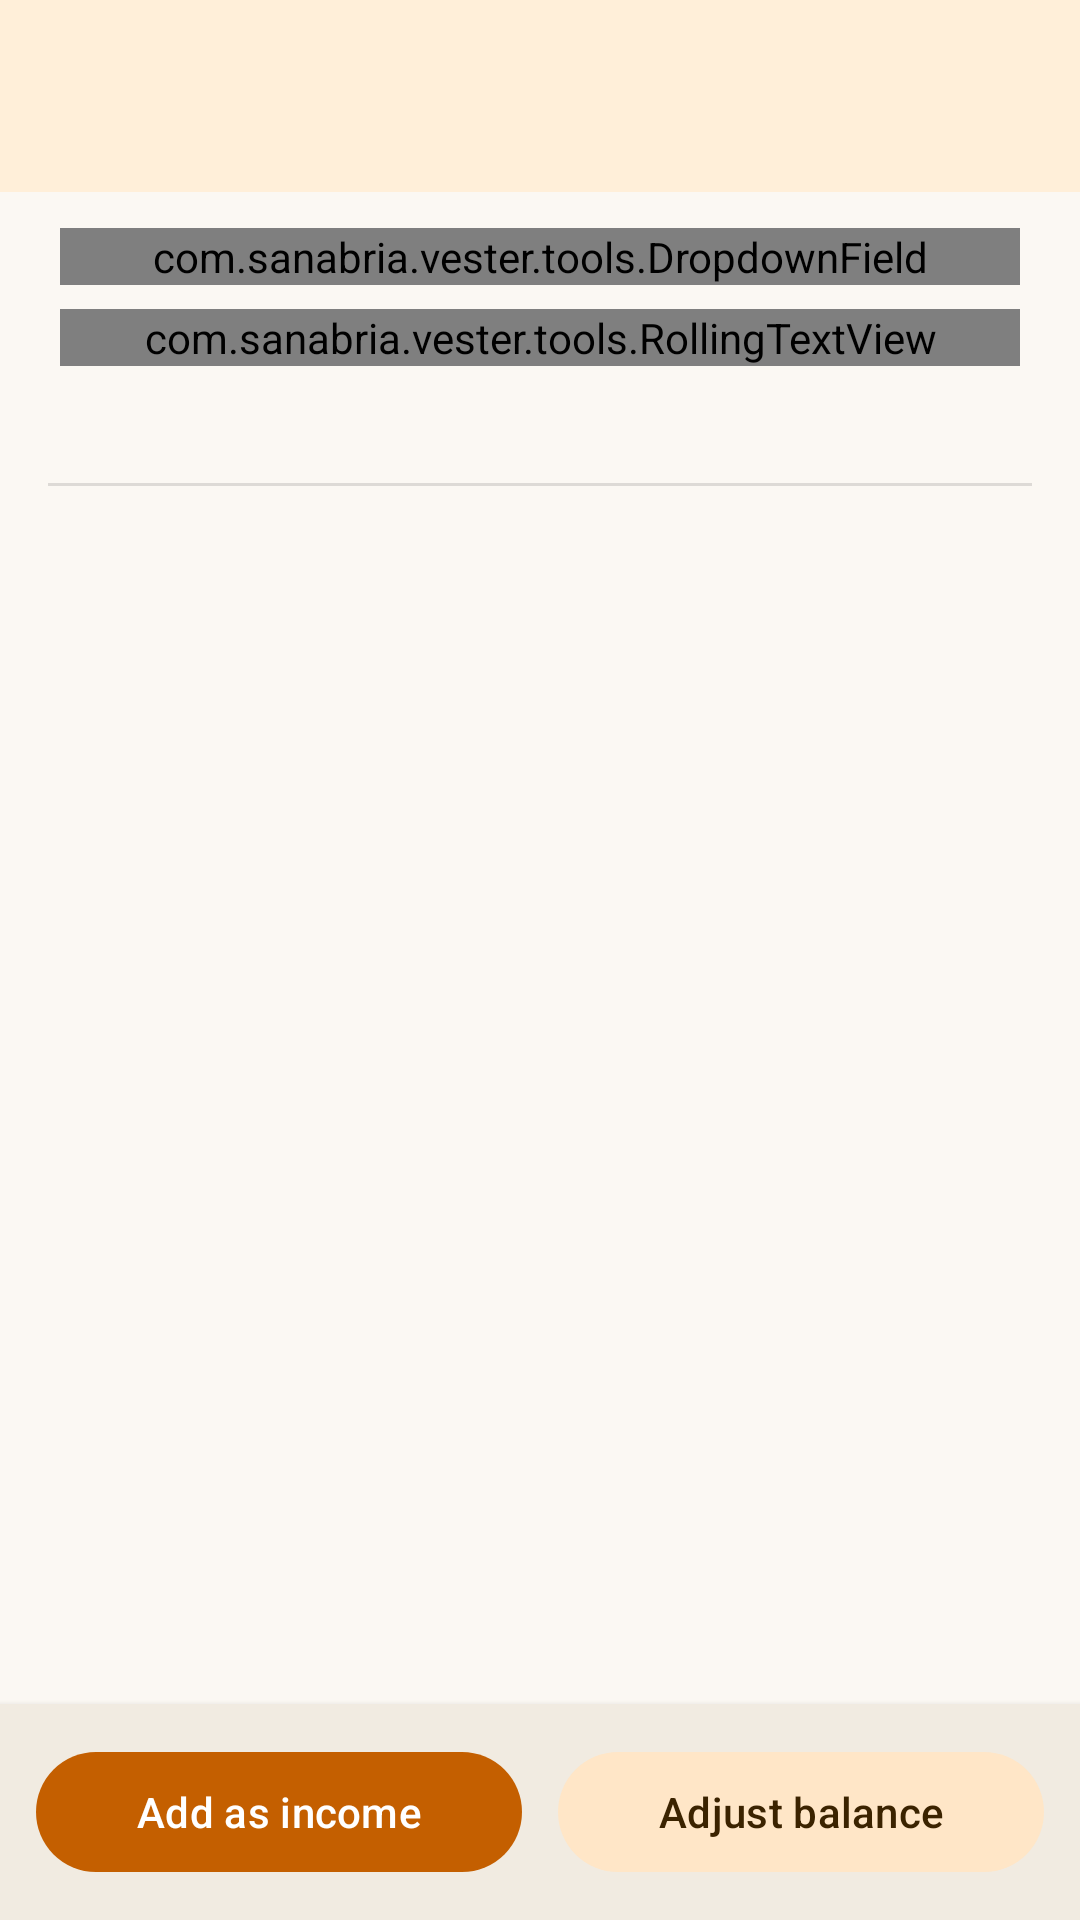

Produce the Android XML layout that renders to this screen, including the resource entries it uses.
<!-- AndroidManifest.xml: application theme AppTheme -->
<!-- res/layout/activity_coin_counter.xml -->
<?xml version="1.0" encoding="utf-8"?>
<androidx.constraintlayout.widget.ConstraintLayout xmlns:android="http://schemas.android.com/apk/res/android"
        xmlns:tools="http://schemas.android.com/tools"
        xmlns:app="http://schemas.android.com/apk/res-auto"
        android:layout_width="match_parent"
        android:layout_height="match_parent"
        tools:context=".CoinCounter">

    <androidx.appcompat.widget.Toolbar
            android:layout_width="0dp"
            android:layout_height="wrap_content"
            android:background="?attr/barColor"
            android:theme="?attr/actionBarTheme"
            android:minHeight="?attr/actionBarSize"
            android:id="@+id/toolbarCoins"
            app:layout_constraintStart_toStartOf="parent"
            app:layout_constraintTop_toTopOf="parent"
            app:layout_constraintEnd_toEndOf="parent" />

    <LinearLayout
            android:id="@+id/coinsHeader"
            android:layout_width="0dp"
            android:layout_height="wrap_content"
            android:orientation="vertical"
            android:paddingStart="20dp"
            android:paddingEnd="20dp"
            android:paddingTop="4dp"
            app:layout_constraintTop_toBottomOf="@+id/toolbarCoins"
            app:layout_constraintStart_toStartOf="parent"
            app:layout_constraintEnd_toEndOf="parent">

        <com.sanabria.vester.tools.DropdownField
                android:id="@+id/coinsAccount"
                style="@style/FormDropdown"
                android:layout_marginTop="8dp"
                android:hint="@string/select_account" />

        <com.sanabria.vester.tools.RollingTextView
                android:id="@+id/coinsTotal"
                android:layout_width="match_parent"
                android:layout_height="wrap_content"
                android:layout_marginTop="8dp"
                android:gravity="center"
                android:textAppearance="@style/TextAppearance.App.Display"
                android:textColor="?android:attr/textColorPrimary"
                android:textSize="40sp" />

        <TextView
                android:id="@+id/coinsBalance"
                style="@style/FormHint"
                android:gravity="center" />
    </LinearLayout>

    <View
            android:id="@+id/coinsDivider"
            android:layout_width="0dp"
            android:layout_height="1dp"
            android:layout_marginTop="12dp"
            android:layout_marginStart="16dp"
            android:layout_marginEnd="16dp"
            android:background="?android:attr/listDivider"
            app:layout_constraintTop_toBottomOf="@+id/coinsHeader"
            app:layout_constraintStart_toStartOf="parent"
            app:layout_constraintEnd_toEndOf="parent" />

    <androidx.recyclerview.widget.RecyclerView
            android:id="@+id/recyclerCoins"
            android:layout_width="0dp"
            android:layout_height="0dp"
            android:paddingStart="4dp"
            android:paddingEnd="4dp"
            android:paddingTop="4dp"
            android:clipToPadding="false"
            app:layout_constraintTop_toBottomOf="@+id/coinsDivider"
            app:layout_constraintBottom_toTopOf="@+id/coinsActions"
            app:layout_constraintStart_toStartOf="parent"
            app:layout_constraintEnd_toEndOf="parent" />

    <LinearLayout
            android:id="@+id/coinsActions"
            android:layout_width="0dp"
            android:layout_height="wrap_content"
            android:orientation="horizontal"
            android:padding="12dp"
            android:background="?attr/colorSurfaceContainer"
            android:elevation="3dp"
            app:layout_constraintBottom_toBottomOf="parent"
            app:layout_constraintStart_toStartOf="parent"
            app:layout_constraintEnd_toEndOf="parent">

        <com.google.android.material.button.MaterialButton
                android:id="@+id/coinsIncome"
                android:layout_width="0dp"
                android:layout_height="wrap_content"
                android:layout_weight="1"
                android:text="@string/count_as_income" />

        <com.google.android.material.button.MaterialButton
                android:id="@+id/coinsAdjust"
                style="@style/Widget.Material3.Button.TonalButton"
                android:layout_width="0dp"
                android:layout_height="wrap_content"
                android:layout_weight="1"
                android:layout_marginStart="12dp"
                android:text="@string/adjust_balance" />
    </LinearLayout>
</androidx.constraintlayout.widget.ConstraintLayout>
<!-- resources referenced by this layout -->
<resources>
  <string name="adjust_balance">Adjust balance</string>
  <string name="count_as_income">Add as income</string>
  <string name="select_account">Select Account</string>
  <style name="FormDropdown" parent="Widget.Material3.TextInputLayout.OutlinedBox.ExposedDropdownMenu">
          <item name="android:layout_width">match_parent</item>
          <item name="android:layout_height">wrap_content</item>
          <item name="android:layout_marginTop">16dp</item>
          <item name="boxCornerRadiusTopStart">12dp</item>
          <item name="boxCornerRadiusTopEnd">12dp</item>
          <item name="boxCornerRadiusBottomStart">12dp</item>
          <item name="boxCornerRadiusBottomEnd">12dp</item>
      </style>
  <style name="FormHint">
          <item name="android:layout_width">match_parent</item>
          <item name="android:layout_height">wrap_content</item>
          <item name="android:layout_marginTop">8dp</item>
          <item name="android:textColor">?android:attr/textColorSecondary</item>
      </style>
  <style name="TextAppearance.App.Display" parent="TextAppearance.Material3.DisplaySmall">
          <item name="android:textSize">36sp</item>
          <item name="android:fontFamily">sans-serif-medium</item>
          <item name="android:fontFeatureSettings">tnum</item>
      </style>
  <color name="primaryText">#1F1A14</color>
  <color name="secondaryText">#5F574D</color>
  <color name="colorPrimary">#FFEFD9</color>
  <color name="colorPrimaryDark">#F0D5AE</color>
  <color name="m3_primary">#C45F00</color>
  <color name="colorCardBackground">#FFFFFF</color>
  <color name="colorBackground">#FBF8F3</color>
  <color name="m3_on_primary">#FFFFFF</color>
  <color name="m3_primary_container">#FFDDB0</color>
  <color name="m3_on_primary_container">#3B2300</color>
  <color name="m3_secondary_container">#FFE6C7</color>
  <color name="m3_on_secondary_container">#3B2300</color>
  <color name="m3_surface_container_low">#F6F1E9</color>
  <color name="m3_surface_container">#F1EBE1</color>
  <color name="m3_surface_container_high">#EAE3D7</color>
  <color name="m3_outline">#8C8379</color>
  <color name="m3_outline_variant">#E3D9CA</color>
  <color name="m3_error">#D93025</color>
</resources>
